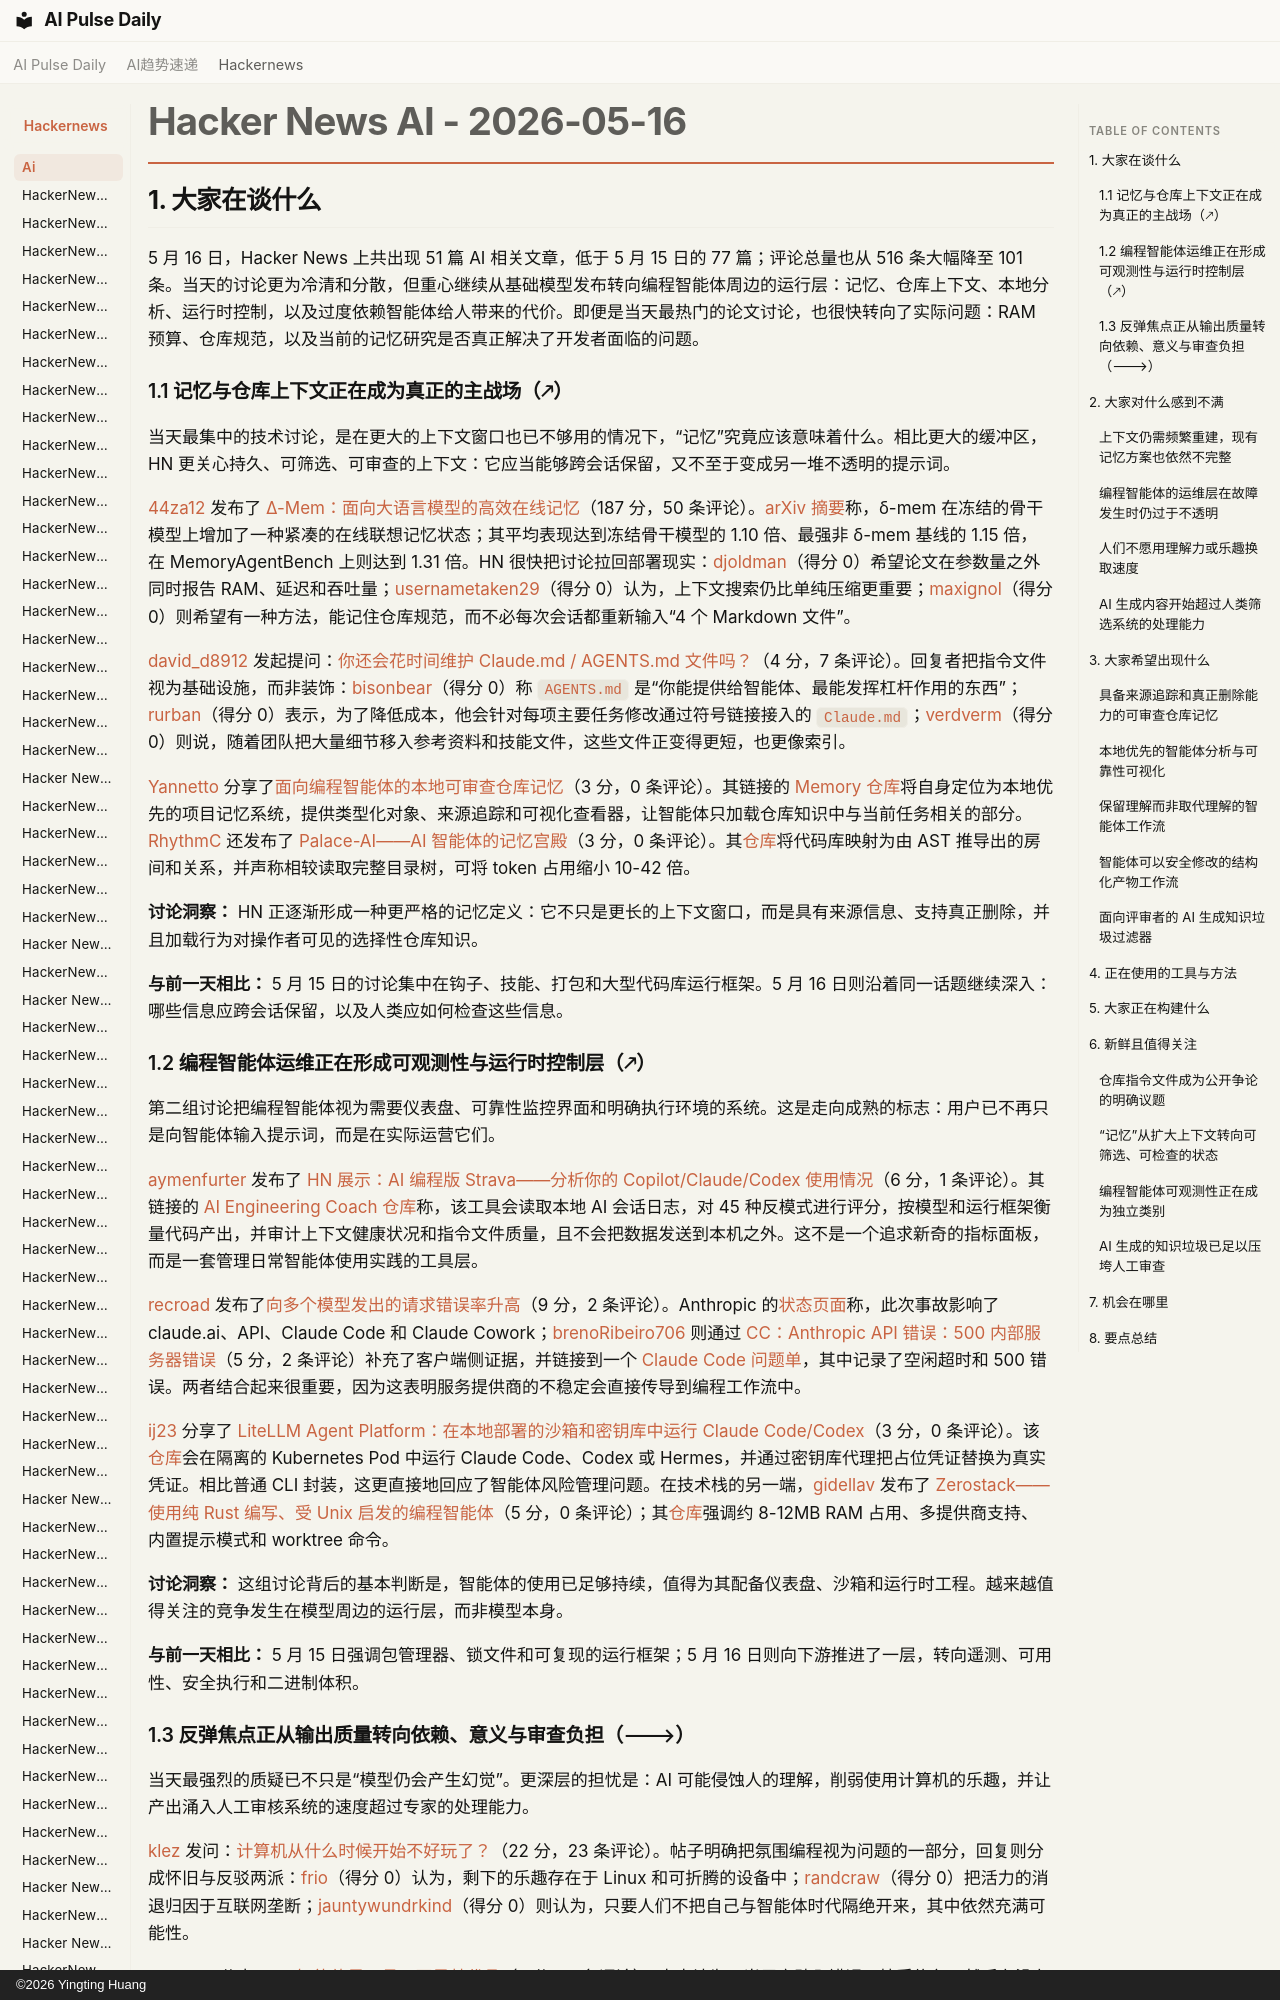

repository: vibewatch/vibewatch.github.io · page: hackernews/ai/2026-05-16.zh/index.html · generator: mkdocs · copyright: ©2026 Yingting Huang

# Hacker News AI - 2026-05-16

## 1. 大家在谈什么

5 月 16 日，Hacker News 上共出现 51 篇 AI 相关文章，低于 5 月 15 日的 77 篇；评论总量也从 516 条大幅降至 101 条。当天的讨论更为冷清和分散，但重心继续从基础模型发布转向编程智能体周边的运行层：记忆、仓库上下文、本地分析、运行时控制，以及过度依赖智能体给人带来的代价。即便是当天最热门的论文讨论，也很快转向了实际问题：RAM 预算、仓库规范，以及当前的记忆研究是否真正解决了开发者面临的问题。

### 1.1 记忆与仓库上下文正在成为真正的主战场（🡕）

当天最集中的技术讨论，是在更大的上下文窗口也已不够用的情况下，“记忆”究竟应该意味着什么。相比更大的缓冲区，HN 更关心持久、可筛选、可审查的上下文：它应当能够跨会话保留，又不至于变成另一堆不透明的提示词。

[44za12](https://news.ycombinator.com/user?id=44za12) 发布了 [Δ-Mem：面向大语言模型的高效在线记忆](https://news.ycombinator.com/item?id=48158506)（187 分，50 条评论）。[arXiv 摘要](https://arxiv.org/abs/2605.12357)称，δ-mem 在冻结的骨干模型上增加了一种紧凑的在线联想记忆状态；其平均表现达到冻结骨干模型的 1.10 倍、最强非 δ-mem 基线的 1.15 倍，在 MemoryAgentBench 上则达到 1.31 倍。HN 很快把讨论拉回部署现实：[djoldman](https://news.ycombinator.com/user?id=djoldman)（得分 0）希望论文在参数量之外同时报告 RAM、延迟和吞吐量；[usernametaken29](https://news.ycombinator.com/user?id=usernametaken29)（得分 0）认为，上下文搜索仍比单纯压缩更重要；[maxignol](https://news.ycombinator.com/user?id=maxignol)（得分 0）则希望有一种方法，能记住仓库规范，而不必每次会话都重新输入“4 个 Markdown 文件”。

[david_d8912](https://news.ycombinator.com/user?id=david_d8912) 发起提问：[你还会花时间维护 Claude.md / AGENTS.md 文件吗？](https://news.ycombinator.com/item?id=48160604)（4 分，7 条评论）。回复者把指令文件视为基础设施，而非装饰：[bisonbear](https://news.ycombinator.com/user?id=bisonbear)（得分 0）称 `AGENTS.md` 是“你能提供给智能体、最能发挥杠杆作用的东西”；[rurban](https://news.ycombinator.com/user?id=rurban)（得分 0）表示，为了降低成本，他会针对每项主要任务修改通过符号链接接入的 `Claude.md`；[verdverm](https://news.ycombinator.com/user?id=verdverm)（得分 0）则说，随着团队把大量细节移入参考资料和技能文件，这些文件正变得更短，也更像索引。

[Yannetto](https://news.ycombinator.com/user?id=Yannetto) 分享了[面向编程智能体的本地可审查仓库记忆](https://news.ycombinator.com/item?id=48163613)（3 分，0 条评论）。其链接的 [Memory 仓库](https://github.com/aictx/memory)将自身定位为本地优先的项目记忆系统，提供类型化对象、来源追踪和可视化查看器，让智能体只加载仓库知识中与当前任务相关的部分。[RhythmC](https://news.ycombinator.com/user?id=RhythmC) 还发布了 [Palace-AI——AI 智能体的记忆宫殿](https://news.ycombinator.com/item?id=48162551)（3 分，0 条评论）。其[仓库](https://github.com/RhyChaw/palace-ai)将代码库映射为由 AST 推导出的房间和关系，并声称相较读取完整目录树，可将 token 占用缩小 10-42 倍。

**讨论洞察：** HN 正逐渐形成一种更严格的记忆定义：它不只是更长的上下文窗口，而是具有来源信息、支持真正删除，并且加载行为对操作者可见的选择性仓库知识。

**与前一天相比：** 5 月 15 日的讨论集中在钩子、技能、打包和大型代码库运行框架。5 月 16 日则沿着同一话题继续深入：哪些信息应跨会话保留，以及人类应如何检查这些信息。
